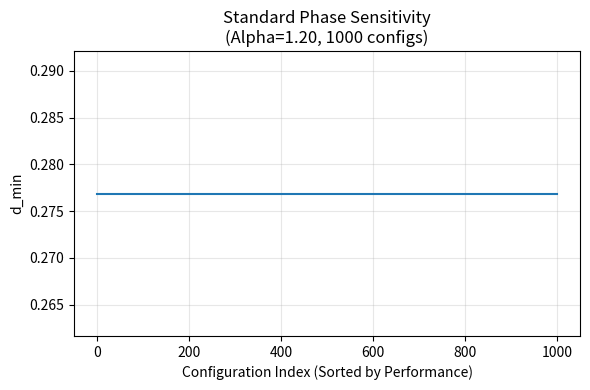
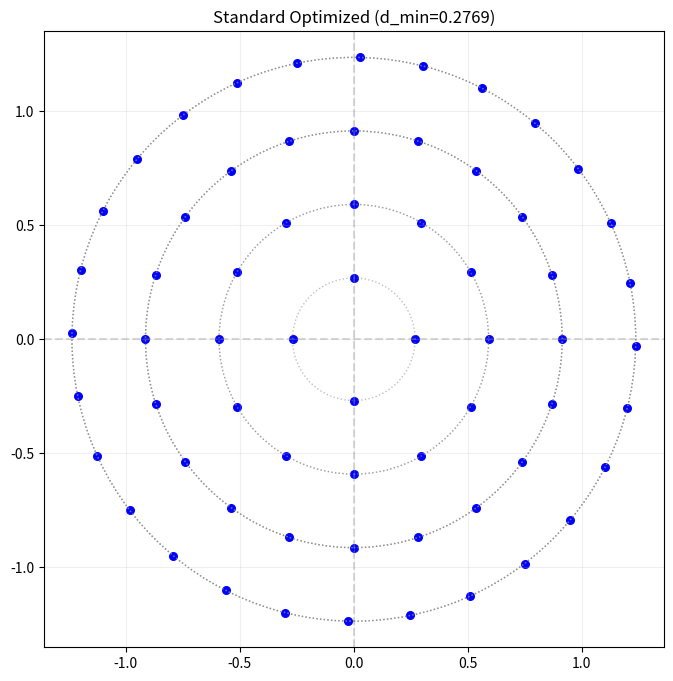
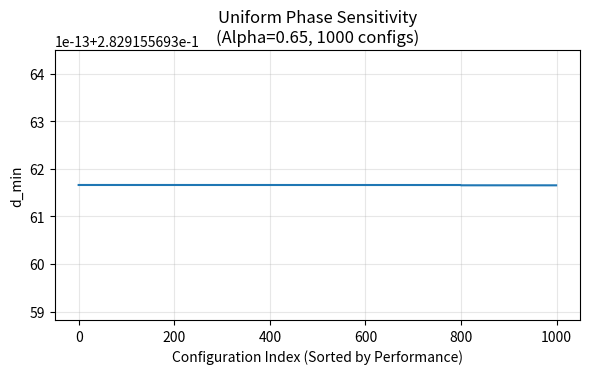
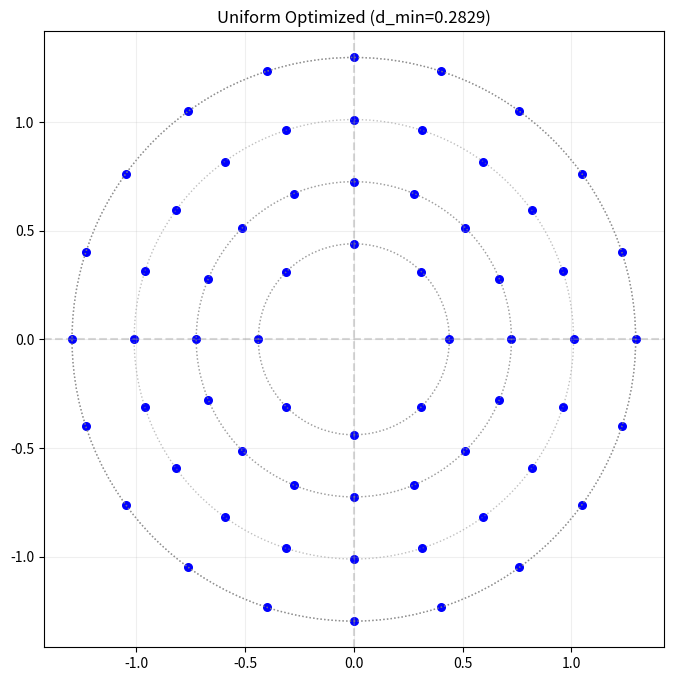
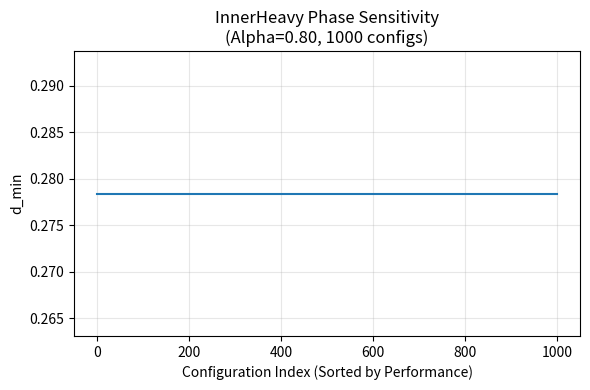
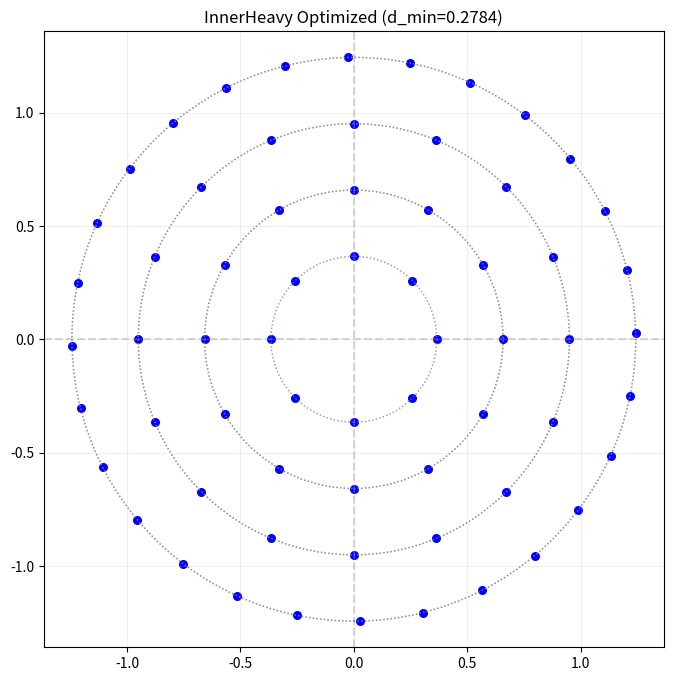
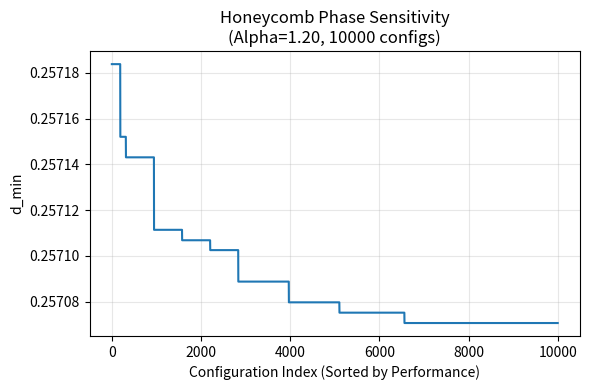
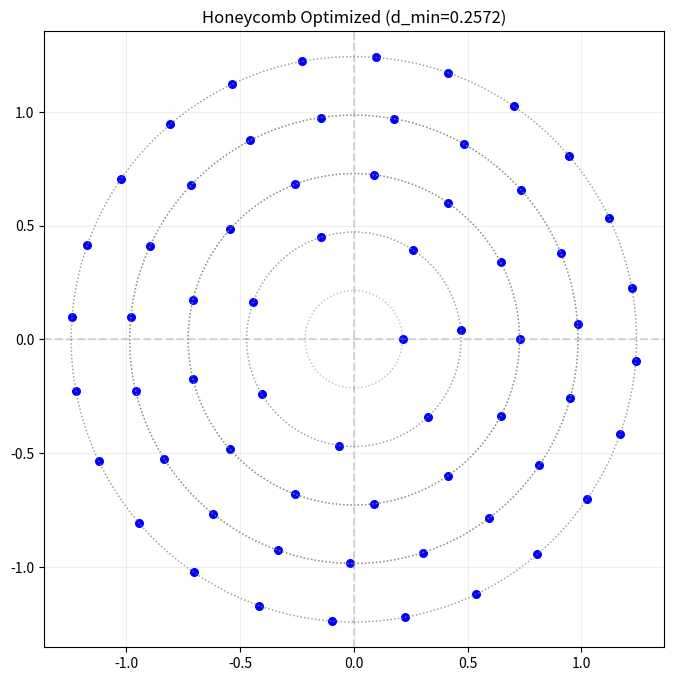

Generate these figures, in order, with matplotlib:
import numpy as np
import matplotlib.pyplot as plt
from scipy.spatial.distance import pdist
import itertools

"""
=============================================================================
64-APSK Constellation Multi-Config Brute-Force Optimizer (Catalog Generator)
=============================================================================

【プログラムの目的】
本プログラムは、64-APSK信号点配置において、通信品質の要となる「最小ユークリッド距離(d_min)」
を最大化する最適な半径比(alpha)と、各リングの回転角(phases)を特定するための全探索ツールです。

【背景と設計思想：なぜ「自動最適化」ではなく「全探索」なのか】
1. 非凸最適化の回避: 
   d_minの最適化問題は、多次元かつ局所解（ローカルミニマム）が非常に多い性質を持ちます。
   勾配法などのアルゴリズムでは、初期値(phases=0)から動けなくなる「スタック」が発生
   しやすいため、本コードでは人間が指定した範囲を「しらみつぶし」に計算します。
   
2. ジグザグ配置（蜂の巣状配置）の発見:
   隣接するリング同士を特定の角度で回転させることで、点と点の隙間に外側の点を滑り込ませる
   「ジグザグ配置」は、計算上の微細な黄金比によって成り立っています。
   全1,000通りの位相組み合わせを検証することで、この「カチッとはまる」瞬間を確実に捕捉します。

【処理フロー（3段階スイープ）】
Step A [土台の選定]: 
    回転角を0に固定し、半径比(alpha)をスイープして、大まかなリング間隔のベストを探します。
Step B [ジグザグ化の検証]: 
    Step Aのベストalphaにおいて、第2・3・4リングを独立に回転（10段階ずつ、計1,000通り）
    させ、d_minが跳ね上がる「回転の黄金比」を探索します。
Step C [カタログ化]: 
    各リング構成の「ポテンシャル（回転による改善率: Gain）」を算出し、ランキング形式で
    記録。上位のパラメータを「optimized_catalog.txt」に保存します。

【成果物】
- Ranking Table: どのリング構成が最もポテンシャルが高いかの比較表。
- Sensitivity Plots: 位相の変化に対してd_minがどれだけ敏感に反応するかの可視化。
- Constellation Plots: 理論上最強となった信号点配置図。

提示されたコードは、各リング構成（Standard, Uniform, InnerHeavy, Honeycomb）に対して、
「感度グラフ」と「最適化された配置図」の2種類、計8枚の画像を出力します。
具体的にどのような画像が、どの名前で保存されるのかを以下に整理します。

1. 配置図：catalog_[構成名]_best_const.png
   各リング構成において、最も d_min が高くなった瞬間の信号点の並びを可視化した画像です。
   - 見た目: 青い点（信号点）が同心円状に並んでいます。
   - 補助線: 各リングの半径を示す灰色の点線の円が描かれ、中心には十字の基準線があります。
   - タイトル: 構成名と、その時の d_min の値が表示されます。
   - ファイル名の例: catalog_Standard_best_const.png, catalog_Uniform_best_const.png
     に並んで隙間を埋めているかを確認するために出力します。

   【各構成の配列（リング内点数）の定義】
   - Standard   : [4, 12, 20, 28] (等間隔な基準配置)
   - Uniform    : [8, 16, 20, 20] (密度が均一な配置)
   - InnerHeavy : [8, 12, 16, 28] (内側の密度を高め、外側のd_minを稼ぐ配置)
   - Honeycomb  : [1, 7, 13, 19, 24] (中心1点、理想的な六方格子に近い配置)

2. 感度グラフ：catalog_[構成名]_sensitivity.png
   総当たり（全1,000通り）で計算した回転角の組み合わせを、成績の良い順（d_min が大きい順）に
   並べ替えてプロットしたグラフです。
   - 横軸: 試行インデックス（0から999まで、成績順）。
   - 縦軸: d_min の値。
   - 見た目: 左側（成績が良い組み合わせ）から右側に向かって、値が下がっていく曲線になります。
   - 設計の狙い: グラフの左端の傾斜を見ることで、その配置が少しの回転ズレで性能が落ちる
     シビアなものか、それとも安定しているかを判断するために出力します。

=============================================================================
"""

# ==========================================
# 1. Base Logic (Generation & Metrics)
# ==========================================

def generate_apsk_phased(ring_counts, alpha, phases):
    """
    Generates a 64-APSK constellation with specified parameters.
    
    Args:
        ring_counts (list): Number of points per ring.
        alpha (float): Radius spacing factor. Radii = R1 * [1, 1+a, 1+2a...]
        phases (list): Phase offset (radians) for each ring.
        
    Returns:
        points (np.array): Normalized complex points (Avg Power = 1).
    """
    ring_counts = np.array(ring_counts)
    num_rings = len(ring_counts)
    phases = np.array(phases)
    
    # Pad phases if shorter than rings
    if len(phases) < num_rings:
        phases = np.pad(phases, (0, num_rings - len(phases)), 'constant')
        
    # 1. Radii Calculation
    # gamma = [1, 1+alpha, 1+2alpha, ...]
    gamma = np.array([1.0 + i * alpha for i in range(num_rings)])
    
    # Normalize Energy
    # Total Energy = sum(N_i * R_i^2)
    # We want Total Energy / Total Points = 1
    total_points = np.sum(ring_counts)
    energy_unscaled = np.sum(ring_counts * (gamma ** 2))
    R1 = np.sqrt(total_points / energy_unscaled)
    radii = gamma * R1
    
    points = []
    
    # 2. Point Generation
    for r_idx in range(num_rings):
        n = int(ring_counts[r_idx])
        r = radii[r_idx]
        phi = phases[r_idx]
        
        # Generate N points distributed evenly, starting at angle phi
        k = np.arange(n)
        theta = 2 * np.pi * k / n + phi
        
        ring_points = r * np.exp(1j * theta)
        points.append(ring_points)
            
    return np.concatenate(points)

def calculate_dmin(points):
    """
    Calculates the minimum Euclidean distance (d_min) in the constellation.
    """
    if len(points) < 2:
        return 0.0
    
    coords = np.column_stack((points.real, points.imag))
    # pdist computes pairwise distances between observations in n-dimensional space
    dists = pdist(coords, 'euclidean')
    return np.min(dists)

def plot_constellation(points, title, filename):
    plt.figure(figsize=(8, 8))
    plt.scatter(points.real, points.imag, c='blue', marker='o', s=30)
    
    # Draw loops for visual reference
    rs = np.unique(np.abs(points))
    for r in rs:
        circle = plt.Circle((0,0), r, fill=False, linestyle=':', color='gray', alpha=0.5)
        plt.gca().add_artist(circle)
        
    plt.axhline(0, color='gray', linestyle='--', alpha=0.3)
    plt.axvline(0, color='gray', linestyle='--', alpha=0.3)
    plt.title(title)
    plt.axis('equal')
    plt.grid(True, alpha=0.2)
    plt.savefig(filename)
    plt.close()
    print(f"Saved plot: {filename}")

# ==========================================
# 2. Brute-Force Sweep Engines
# ==========================================

def sweep_alpha(ring_counts, alpha_range, fixed_phases=None):
    """
    Step A engine: Sweep alpha while keeping phases fixed.
    Also fulfills the 'reverse' condition (Optimizing alpha for a given rotation).
    """
    if fixed_phases is None:
        fixed_phases = [0.0] * len(ring_counts)
        
    results = []
    best_dmin = -1.0
    best_alpha = None
    
    for a in alpha_range:
        pts = generate_apsk_phased(ring_counts, a, fixed_phases)
        d = calculate_dmin(pts)
        results.append((a, d))
        
        if d > best_dmin:
            best_dmin = d
            best_alpha = a
            
    return best_alpha, best_dmin, results

def sweep_phases_bruteforce(ring_counts, fixed_alpha, divisions=10):
    """
    Step B engine: Sweep phase rotations while keeping alpha fixed.
    Explores all combinations of discretized rotations for rings 2..M (Ring 1 fixed at 0).
    """
    num_rings = len(ring_counts)
    
    # Generate phase options for each ring
    # Ring 0: Fixed at 0.0 (Global rotation doesn't change d_min)
    phase_options = [[0.0]]
    
    # Rings 1..M-1: Discretize [0, 2pi/N) into 'divisions' steps
    for r_idx in range(1, num_rings):
        n = ring_counts[r_idx]
        period = 2 * np.pi / n
        step = period / divisions
        # Only go up to period-step (endpoint=False)
        angles = np.arange(0, period - 0.000001, step)
        phase_options.append(angles)
        
    # Create iterator for all combinations (Cartesian Product)
    # WARNING: Complexity is divisions^(num_rings-1). 
    # For 4 rings, divisions=10, 10^3=1000. Very fast.
    # For 5 rings, divisions=10, 10^4=10000. Still fast.
    all_combinations = itertools.product(*phase_options)
    
    results = []
    best_dmin = -1.0
    best_phases = None
    
    for phases in all_combinations:
        phs_list = list(phases)
        pts = generate_apsk_phased(ring_counts, fixed_alpha, phs_list)
        d = calculate_dmin(pts)
        results.append((phs_list, d))
        
        if d > best_dmin:
            best_dmin = d
            best_phases = phs_list
            
    return best_phases, best_dmin, results


# ==========================================
# 3. Main Cataloging Routine
# ==========================================

def run_catalog_creation():
    print("=== 64-APSK Brute Force Catalog Creation ===")
    
    # 1. Setup Configs and Parameters
    target_configs = {
        "Standard":   [4, 12, 20, 28],
        "Uniform":    [8, 16, 20, 20],
        "InnerHeavy": [8, 12, 16, 28],
        "Honeycomb":  [1, 7, 13, 19, 24]
    }
    
    # Protocol Parameters
    # Step A: Wide Alpha Search
    alpha_range_step_a = np.arange(0.4, 1.25, 0.05) 
    
    # Step B: Phase Search Precision
    phase_divisions = 10
    
    ranking_data = []

    for name, rings in target_configs.items():
        print(f"\n>> Processing Config: {name} {rings}")
        
        # --- Step A: Find Best Alpha (Base) ---
        # Fixed phases = all 0
        best_alpha, base_dmin, res_alpha = sweep_alpha(rings, alpha_range_step_a, fixed_phases=None)
        print(f"   [Step A] Base Alpha (phases=0) found: {best_alpha:.3f} (d_min={base_dmin:.4f})")
        
        # --- Step B: Sweep Phases at Best Alpha ---
        # "Step 2: Independent rotation of rings 2~4"
        # We use the modular function which does exactly this for all rings > 1 (indices 1..N-1)
        best_phases, best_dmin, res_phases = sweep_phases_bruteforce(rings, best_alpha, divisions=phase_divisions)
        
        # Calculate Improvement
        gain = (best_dmin / base_dmin - 1) * 100 if base_dmin > 0 else 0
        print(f"   [Step B] Best Rotation found! d_min={best_dmin:.4f} (Gain +{gain:.1f}%)")
        
        # Calculate QAM Reference (approx 0.198 for 64QAM normalized)
        # Note: Need theoretical d_min for 64-QAM. 
        # For d=2, Energy = 42. Normalized d = 2/sqrt(42) = 0.3086 ? 
        # Wait, for QAM levels -7..7, min dist is 2. 
        # Avg Energy of 64QAM is 42. Scale factor S = sqrt(42).
        # Normalized min dist = 2 / S = 2 / 6.48 = 0.3086.
        # Let's verify standard values later or just print absolute.
        
        # Store for ranking
        ranking_data.append({
            'name': name,
            'rings': rings,
            'best_alpha': best_alpha,
            'best_phases': best_phases,
            'dmin': best_dmin,
            'base_dmin': base_dmin,
            'gain': gain,
            'all_phase_results': res_phases # For histogram
        })
        
        # Plot Sensitivity (d_min vs Sorted Combination Index)
        sorted_dmins = sorted([r[1] for r in res_phases], reverse=True)
        plt.figure(figsize=(6, 4))
        plt.plot(sorted_dmins)
        plt.title(f"{name} Phase Sensitivity\n(Alpha={best_alpha:.2f}, {len(sorted_dmins)} configs)")
        plt.xlabel("Configuration Index (Sorted by Performance)")
        plt.ylabel("d_min")
        plt.grid(True, alpha=0.3)
        plt.tight_layout()
        plt.savefig(f"catalog_{name}_sensitivity.png")
        plt.close()
        
        # Plot Best Constellation
        pts_best = generate_apsk_phased(rings, best_alpha, best_phases)
        plot_constellation(pts_best, f"{name} Optimized (d_min={best_dmin:.4f})", f"catalog_{name}_best_const.png")

    # --- Final Output: Ranking Table ---
    print("\n" + "="*80)
    print(f" FINAL RANKING (Sorted by Optimized d_min)")
    print("="*80)
    print(f"{'Rank':<4} | {'Name':<12} | {'Alpha':<6} | {'d_min (Opt)':<12} | {'Gain':<8} | {'Phases (deg)'}")
    print("-" * 80)
    
    ranking_data.sort(key=lambda x: x['dmin'], reverse=True)
    
    for i, data in enumerate(ranking_data, 1):
        phases_deg = [round(np.degrees(p), 1) for p in data['best_phases']]
        print(f"{i:<4} | {data['name']:<12} | {data['best_alpha']:<6.2f} | {data['dmin']:<12.4f} | +{data['gain']:<6.1f}% | {phases_deg}")
    
    print("="*80)
    
    # Save Catalog Text
    with open("optimized_catalog.txt", "w") as f:
        f.write("64-APSK Optimized Configuration Catalog\n")
        f.write("=======================================\n\n")
        for data in ranking_data:
            f.write(f"Name: {data['name']}\n")
            f.write(f"Rings: {data['rings']}\n")
            f.write(f"Best Alpha: {data['best_alpha']:.4f}\n")
            f.write(f"Best Phases (rad): {data['best_phases']}\n")
            f.write(f"Best Phases (deg): {[round(np.degrees(p), 2) for p in data['best_phases']]}\n")
            f.write(f"d_min: {data['dmin']:.5f}\n")
            f.write(f"Top 10 Variations:\n")
            # Sort phases by dmin
            sorted_res = sorted(data['all_phase_results'], key=lambda x: x[1], reverse=True)[:10]
            for rank, (p, d) in enumerate(sorted_res, 1):
                p_deg = [round(np.degrees(x), 1) for x in p]
                f.write(f"  #{rank}: d_min={d:.5f}, Phases={p_deg}\n")
            f.write("\n---------------------------------------\n")
            
    print("Catalog saved to 'optimized_catalog.txt'.")

if __name__ == "__main__":
    run_catalog_creation()
